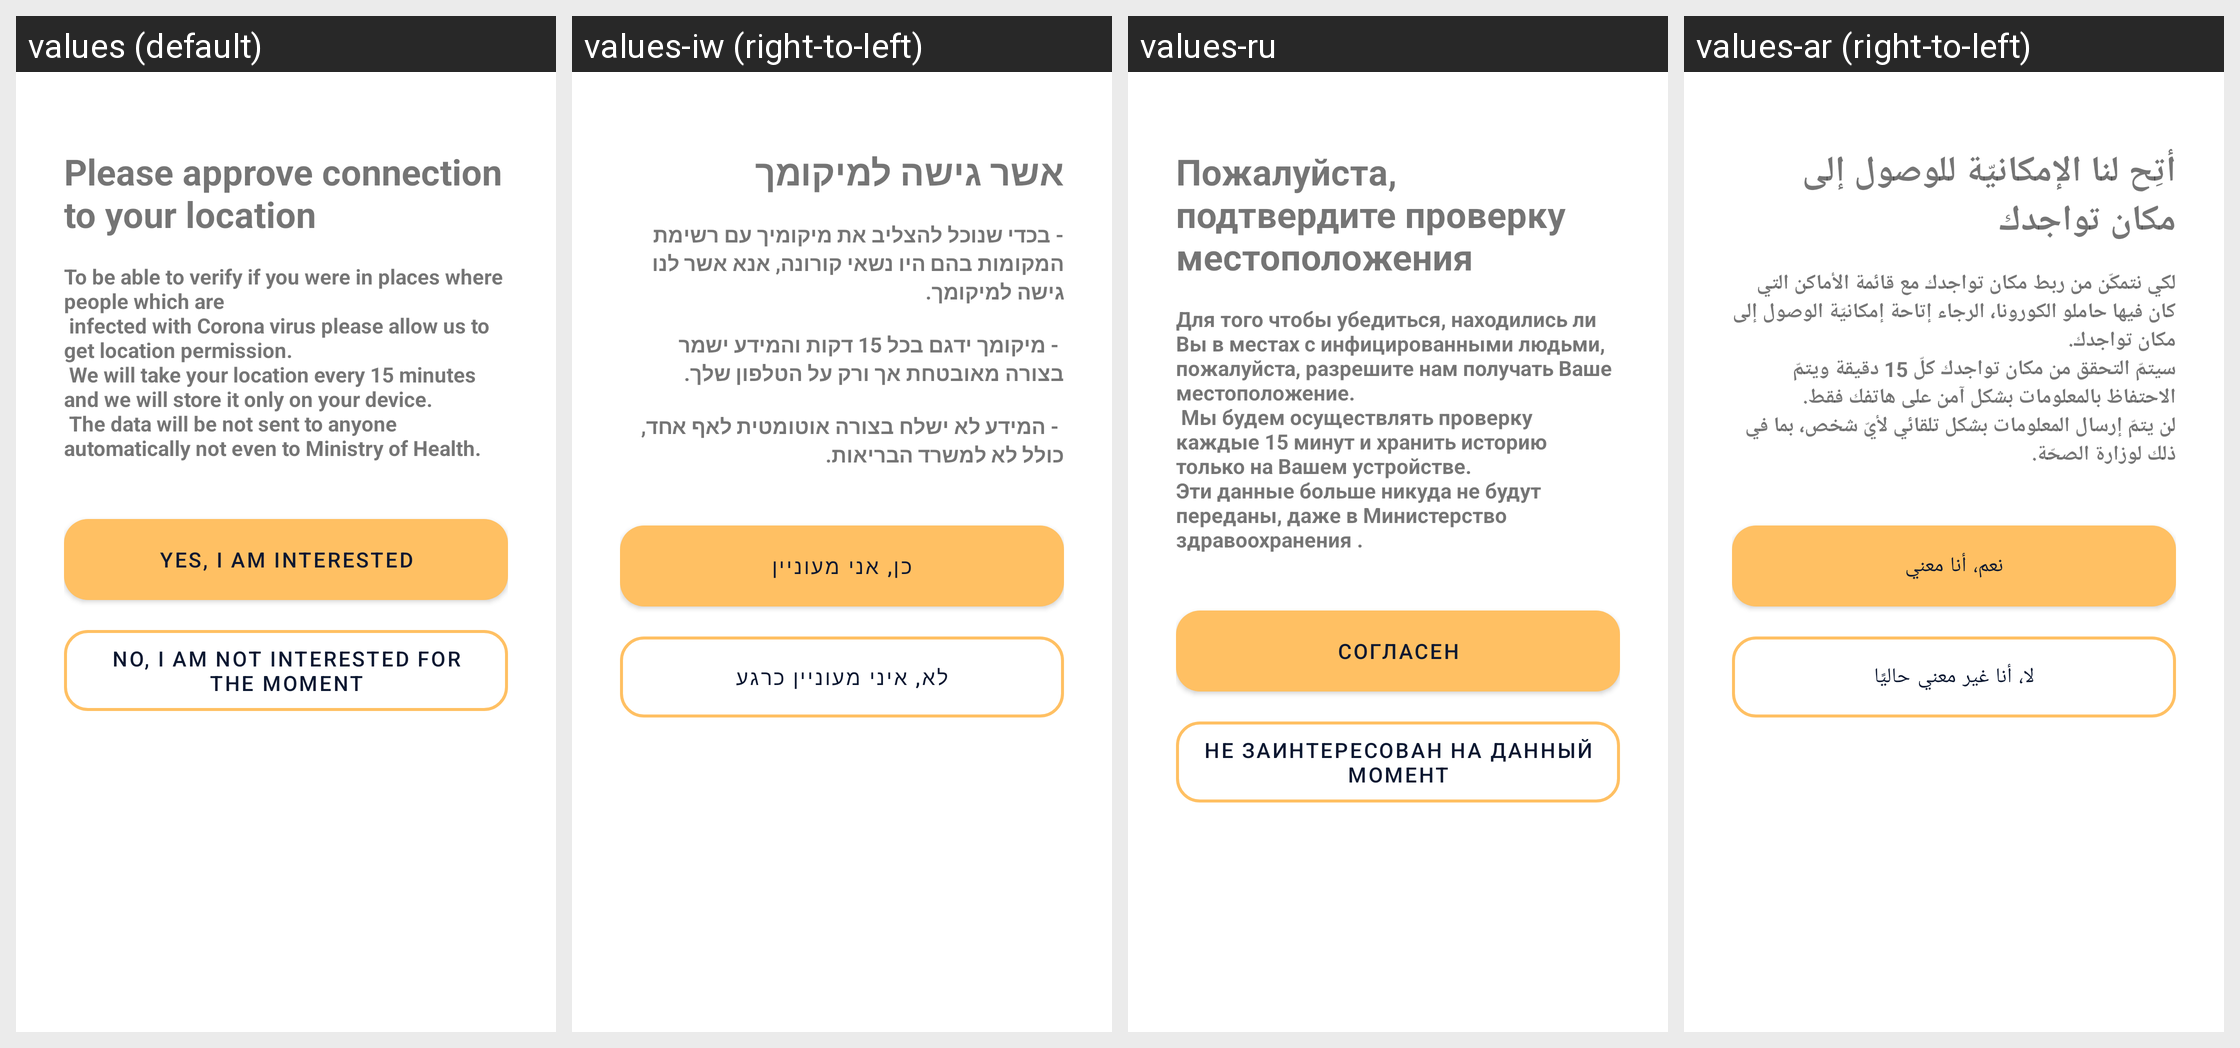

The Android screen above is rendered under several locales of the same app. Produce the string resources it draws, with the default and per-locale values.
Android screen res/layout/location_permission_fragment.xml rendered under 4 locales, left to right: values (default), values-iw (right-to-left), values-ru, values-ar (right-to-left). Device: Nexus 5 (rendered at 1080×1920; each locale shown at half size, 540×960, under a caption strip naming it); theme AppTheme.
Strings drawn on this screen, with the default value and each locale's value (text and hints the layout hard-codes, and strings that could not be matched under every locale, appear in the picture but are not listed):

location_dialog_title
  values: Please approve connection to your location
  values-iw: אשר גישה למיקומך
  values-ru: Пожалуйста, подтвердите проверку местоположения
  values-ar: أتِح لنا الإمكانيّة للوصول إلى مكان تواجدك

location_dialog_description
  values: To be able to verify if you were in places where people which are 
       infected with Corona virus please allow us to get location permission. 
       We will take your location every 15 minutes and we will store it only on your device.
       The data will be not sent to anyone automatically not even to Ministry of Health.
  values-iw: - בכדי שנוכל להצליב את מיקומיך עם רשימת המקומות בהם היו נשאי קורונה, אנא אשר לנו גישה למיקומך. 
      
       - מיקומך ידגם בכל 15 דקות והמידע ישמר בצורה מאובטחת אך ורק על הטלפון שלך. 
      
       - המידע לא ישלח בצורה אוטומטית לאף אחד, כולל לא למשרד הבריאות.
  values-ru: Для того чтобы убедиться, находились ли Вы в местах с инфицированными людьми, пожалуйста, разрешите нам получать Ваше местоположение.
       Мы будем осуществлять проверку каждые 15 минут и хранить историю только на Вашем устройстве.
      Эти данные больше никуда не будут переданы, даже в Министерство здравоохранения .
  values-ar: لكي نتمكّن من ربط مكان تواجدك مع قائمة الأماكن التي كان فيها حاملو الكورونا، الرجاء إتاحة إمكانيّة الوصول إلى مكان تواجدك.
      سيتمّ التحقق من مكان تواجدك كلّ 15 دقيقة ويتمّ الاحتفاظ بالمعلومات بشكل آمن على هاتفك فقط.
      لن يتمّ إرسال المعلومات بشكل تلقائي لأيّ شخص، بما في ذلك لوزارة الصحّة.

positive_location_permission_button
  values: Yes, I am interested
  values-iw: כן, אני מעוניין
  values-ru: Согласен
  values-ar: نعم، أنا معني

skip_location_permission_button
  values: No, I am not interested for the moment
  values-iw: לא, איני מעוניין כרגע
  values-ru: Не заинтересован на данный момент
  values-ar: لا، أنا غير معني حاليًا
